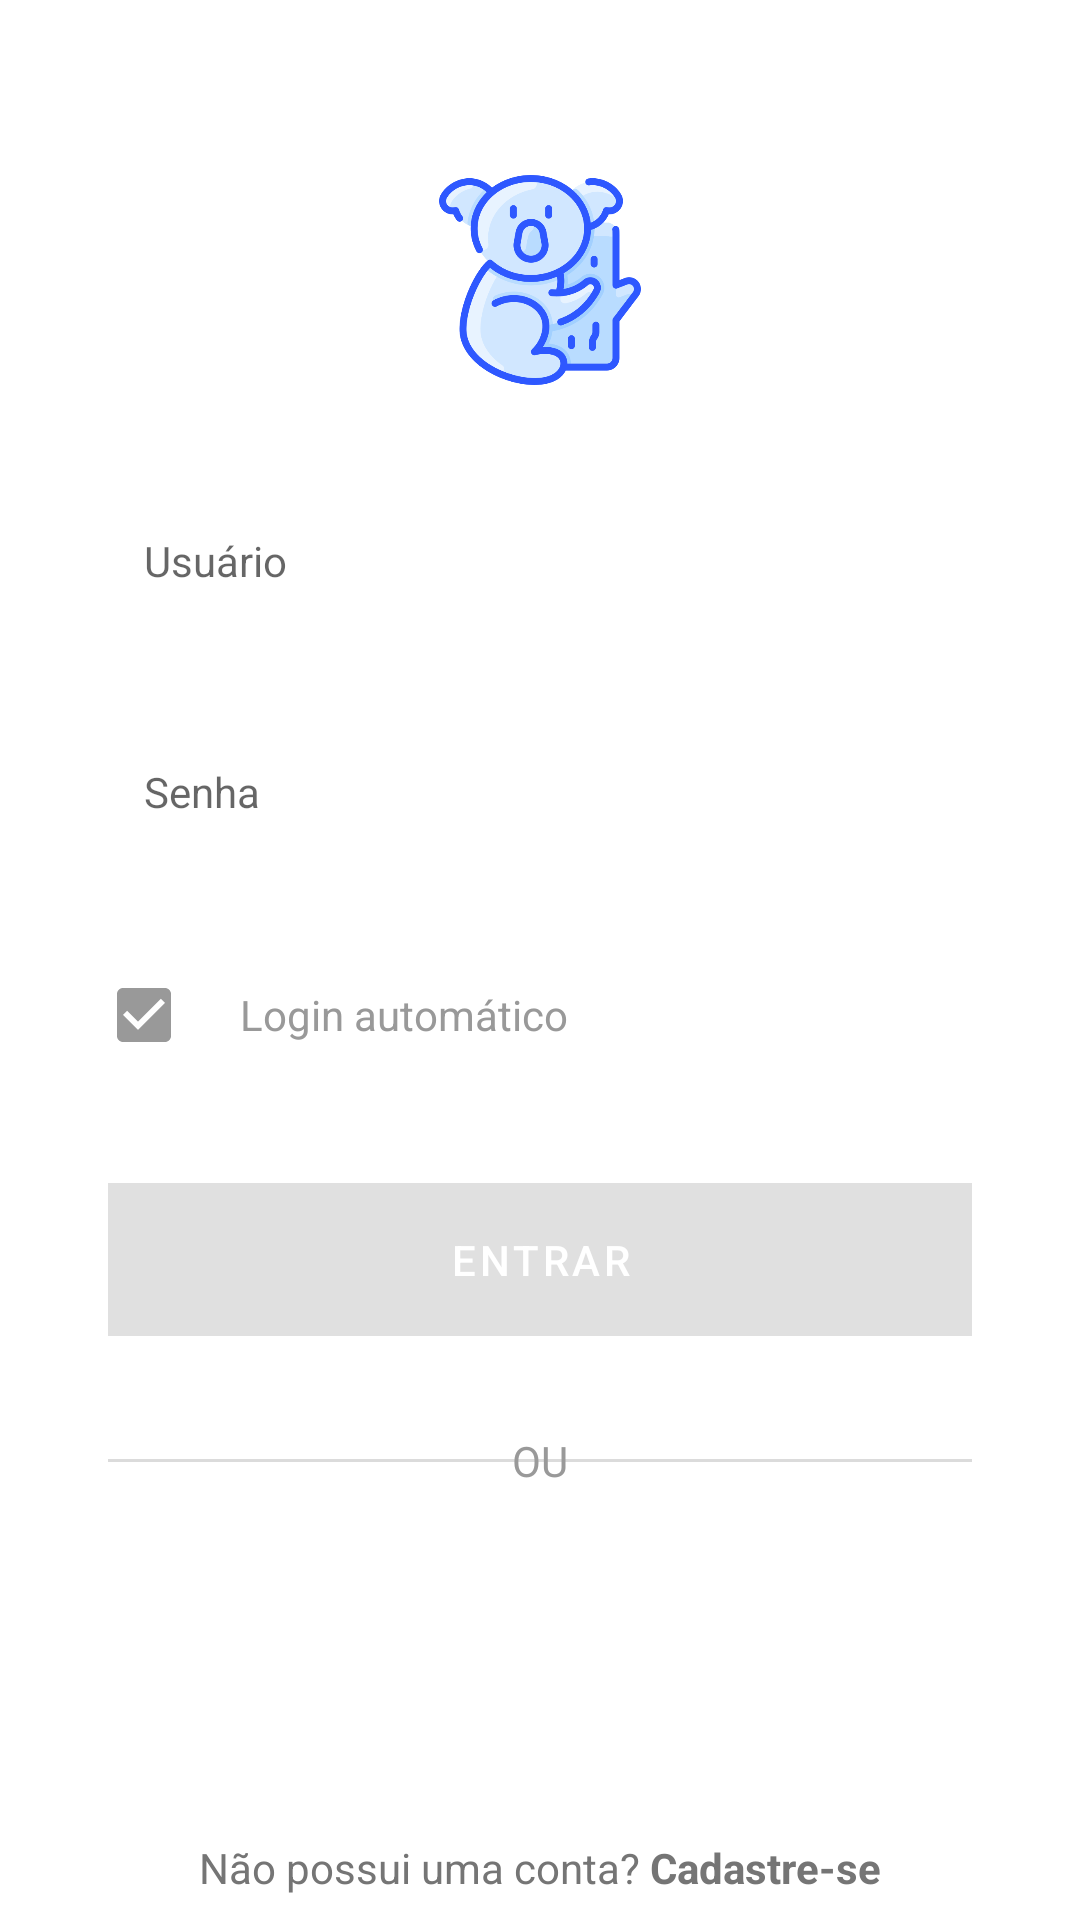

This screen was rendered from an Android layout file. Write that file and the resources it references.
<!-- AndroidManifest.xml: application theme Theme.MyApplication -->
<!-- res/layout/activity_login.xml -->
<?xml version="1.0" encoding="utf-8"?>
<androidx.constraintlayout.widget.ConstraintLayout xmlns:android="http://schemas.android.com/apk/res/android"
    xmlns:app="http://schemas.android.com/apk/res-auto"
    xmlns:tools="http://schemas.android.com/tools"
    android:layout_width="match_parent"
    android:layout_height="match_parent"
    tools:context="LoginActivity">

    <ScrollView
        android:layout_width="match_parent"
        android:layout_height="wrap_content"
        app:layout_constraintBottom_toBottomOf="parent"
        app:layout_constraintEnd_toEndOf="parent"
        app:layout_constraintStart_toStartOf="parent"
        app:layout_constraintTop_toTopOf="parent"
        app:layout_constraintVertical_bias="0.3">

        <include android:id="@+id/contentMain"
            layout="@layout/login_content_main" />

    </ScrollView>

    <TextView
        style="@style/Theme.MyApplication.TextViewBase"
        android:layout_gravity="center"
        android:background="?attr/background"
        android:padding="8dp"
        android:text="@string/login_txt_footer"
        android:textColor="#757575"
        app:layout_constraintBottom_toBottomOf="parent"
        app:layout_constraintEnd_toEndOf="parent"
        app:layout_constraintStart_toStartOf="parent" />

</androidx.constraintlayout.widget.ConstraintLayout>
<!-- res/layout/login_content_main.xml (included above) -->
<?xml version="1.0" encoding="utf-8"?>
<LinearLayout xmlns:android="http://schemas.android.com/apk/res/android"
    xmlns:app="http://schemas.android.com/apk/res-auto"
    android:layout_width="match_parent"
    android:layout_height="wrap_content"
    android:orientation="vertical">

    <ImageView
        android:layout_width="match_parent"
        android:layout_height="70dp"
        android:layout_marginBottom="32dp"
        android:contentDescription="@null"
        android:src="@drawable/coala" />

    <com.google.android.material.textfield.TextInputLayout
        android:id="@+id/loginTxtInputLayoutEmail"
        style="@style/Theme.MyApplication.Button.FormEditTextLayout"
        app:hintEnabled="false">

        <com.google.android.material.textfield.TextInputEditText
            style="@style/Theme.MyApplication.FormEditText"
            android:id="@+id/username"
            android:autofillHints="@null"
            android:hint="@string/prompt_username"
            android:inputType="textEmailAddress" />

    </com.google.android.material.textfield.TextInputLayout>


    <com.google.android.material.textfield.TextInputLayout
        android:id="@+id/loginTxtInputLayoutPassword"
        style="@style/Theme.MyApplication.Button.FormEditTextLayout"
        app:hintEnabled="false">

        <com.google.android.material.textfield.TextInputEditText

            style="@style/Theme.MyApplication.FormEditText"
            android:id="@+id/password"
            android:autofillHints="@null"
            android:hint="@string/password"
            android:inputType="textPassword" />

    </com.google.android.material.textfield.TextInputLayout>

    <LinearLayout
        android:layout_marginStart="32dp"
        android:layout_marginBottom="32dp"
        android:orientation="horizontal"
        android:layout_width="wrap_content"
        android:layout_height="wrap_content">
        <CheckBox
            android:id="@+id/checkbox"
            android:drawableTint="@color/green_ufca"
            android:buttonTint="@color/gray_text"
            android:checked="true"
            android:layout_width="wrap_content"
            android:layout_height="wrap_content"/>
        <TextView
            android:text="Login automático"
            android:textColor="@color/gray_text"
            android:layout_width="wrap_content"
            android:layout_height="wrap_content"/>

    </LinearLayout>

    <ProgressBar
        android:id="@+id/progressBar"
        style="@style/Theme.MyApplication.ProgressBar"
        android:indeterminateTint="@color/blue_enabled"
        android:visibility="gone"
        android:layout_gravity="center"
        android:layout_width="wrap_content"
        android:layout_height="wrap_content"/>

    <Button
        android:id="@+id/loginBtnEnter"
        style="@style/Theme.MyApplication.Button"
        android:background="@color/blue_disabled"
        android:enabled="false"
        android:text="@string/enter" >

    </Button>

    <FrameLayout
        style="@style/Theme.MyApplication.FormContainer"
        android:layout_width="wrap_content"
        android:layout_height="wrap_content">

        <View
            android:layout_width="match_parent"
            android:layout_height="1dp"
            android:layout_gravity="center"
            android:background="@color/gray_border" />

        <TextView
            style="@style/Theme.MyApplication.TextViewBase"
            android:layout_gravity="center"
            android:background="?attr/background"
            android:padding="8dp"
            android:text="@string/or" />
    </FrameLayout>

</LinearLayout>
<!-- resources referenced by this layout -->
<resources>
  <color name="blue_disabled">#C3E0FA</color>
  <color name="blue_enabled">#3897F0</color>
  <color name="gray_border">#DBDBDB</color>
  <color name="gray_text">#999999</color>
  <color name="green_ufca">#92bc45</color>
  <string name="enter">Entrar</string>
  <string name="login_txt_footer">Não possui uma conta? <b>Cadastre-se</b></string>
  <string name="or">OU</string>
  <string name="password">Senha</string>
  <string name="prompt_username">Usuário</string>
  <style name="Theme.MyApplication.Button" parent="Widget.MaterialComponents.Button">
          <item name="android:layout_width">match_parent</item>
          <item name="android:layout_height">wrap_content</item>
          <item name="android:textColor">@color/white</item>
          <item name="android:layout_marginStart">36dp</item>
          <item name="android:layout_marginEnd">36dp</item>
          <item name="android:padding">16dp</item>
          <item name="android:backgroundTint">@color/button_background</item>
          <item name="android:layout_marginBottom">24dp</item>
      </style>
  <style name="Theme.MyApplication.Button.FormEditTextLayout" parent="Widget.MaterialComponents.TextInputLayout.OutlinedBox">
          <item name="android:layout_width">match_parent</item>
          <item name="android:layout_height">wrap_content</item>
          <item name="android:layout_marginStart">32dp</item>
          <item name="android:layout_marginEnd">32dp</item>
          <item name="android:layout_marginBottom">24dp</item>
      </style>
  <style name="Theme.MyApplication.FormContainer">
          <item name="android:layout_marginStart">36dp</item>
          <item name="android:layout_marginEnd">36dp</item>
      </style>
  <style name="Theme.MyApplication.FormEditText">
          <item name="android:layout_width">match_parent</item>
          <item name="android:layout_height">wrap_content</item>
          <item name="android:background">@drawable/edit_text_background</item>
          <item name="android:textColor">?attr/colorOnSecondary</item>
          <item name="android:textCursorDrawable">@drawable/cursor_icon</item>
      </style>
  <style name="Theme.MyApplication.ProgressBar" parent="Theme.MyApplication">
          <item name="android:layout_width">match_parent</item>
          <item name="android:layout_height">wrap_content</item>
          <item name="android:layout_marginStart">36dp</item>
          <item name="android:layout_marginEnd">36dp</item>
          <item name="android:padding">16dp</item>
          <item name="android:layout_marginBottom">24dp</item>
      </style>
  <style name="Theme.MyApplication.TextViewBase" parent="Theme.MyApplication.FormContainer">
          <item name="android:textColor">@color/gray_text</item>
          <item name="android:layout_width">wrap_content</item>
          <item name="android:layout_height">wrap_content</item>
      </style>
  <color name="white">#FFFFFFFF</color>
  <!-- drawable edit_text_background (drawable) -->
  <?xml version="1.0" encoding="utf-8"?>
  <shape xmlns:android="http://schemas.android.com/apk/res/android">
      <stroke android:color="?attr/colorOnSecondary" android:width="1dp"/>
      <solid android:color="?attr/colorPrimaryVariant"/>
      <corners android:radius="4dp"/>
  </shape>
  <!-- drawable cursor_icon (drawable) -->
  <?xml version="1.0" encoding="utf-8"?>
  <shape xmlns:android="http://schemas.android.com/apk/res/android">
      <size android:width="2dp"/>
      <solid android:color="?attr/colorOnSecondary"/>
  </shape>
  <color name="gray">#FAFAFA</color>
  <color name="background_ticket_details">#eeeeee</color>
  <color name="black">#FF000000</color>
</resources>
